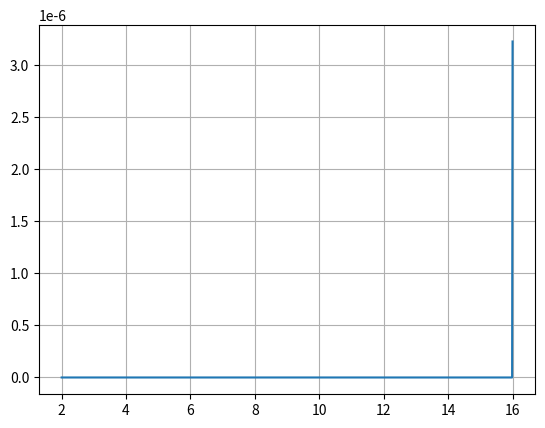

Write Python code to recreate this figure.
import numpy as np
import matplotlib.pyplot as plt

# Constants and component values
C1 = 4e-15
C2 = 255e-15
C3 = 45.5e-15
R1 = 440
R2 = 442
Zo = 440
er = 6.325
t1 = 1e-3
t2 = 11.4e-3
freqs = np.linspace(2e9, 16e9, 1000)

# Calculate the propagation constant (Beta)
c = 3e8 # speed of light in m/s
beta1 = 2 * np.pi * freqs * np.sqrt(er) / c * t1
beta2 = 2 * np.pi * freqs * np.sqrt(er) / c * t2

# Compute the input admittance (Yin) for the range of frequencies
Yin = np.zeros_like(freqs, dtype=np.complex128)
for i, freq in enumerate(freqs):
    Y_C1 = 1j * 2 * np.pi * freq * C1
    Y_C2 = 1j * 2 * np.pi * freq * C2
    Y_C3 = 1j * 2 * np.pi * freq * C3

Y_R1 = 1 / R1
Y_R2 = 1 / R2

Z1 = Zo * (1 + np.exp(-2j * beta1[i])) / (1 - np.exp(-2j * beta1[i]))
Z2 = Zo * (1 + np.exp(-2j * beta2[i])) / (1 - np.exp(-2j * beta2[i]))

Y1 = 1 / Z1
Y2 = 1 / Z2

Yin[i] = Y_C1 + (Y_C2 * Y_R1 * (Y1 + Y_R2) + Y1 * Y_R2 * Y_C3) / (Y_C2 + Y_R1 + Y1 + Y_R2 + Y_C3)

# Plot the real part of the input admittance (Re{Yin})
plt.plot(freqs / 1e9, np.real(Yin))
plt.yscale#39;log&#39;)
plt.xlabel#39;Frequency (GHz)&#39;)
plt.ylabel#39;Re{Yin}&#39;)
plt.grid()
plt.title#39;Real Part of Input Admittance vs. Frequency&#39;)
plt.show()